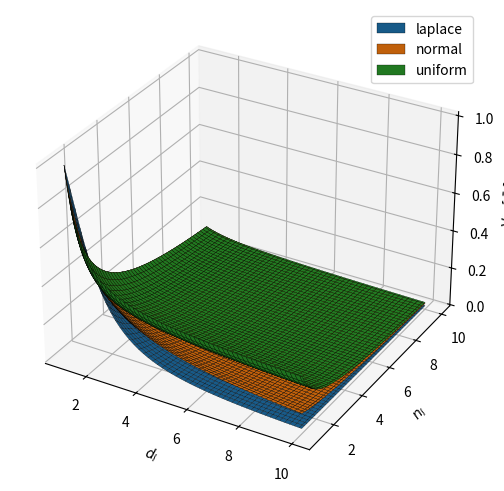

Source code (Python): (Note: this script raises an exception after producing the figure.)
import matplotlib.pyplot as plt
import numpy as np
from mpl_toolkits.mplot3d import Axes3D


def laplace(nl, dl):
    return 2 / (2 * dl ** (1 / 2) * (nl - 1) + (dl - 1) * dl + 2)


def normal(nl, dl):
    return 1 / (dl ** (1 / 2) * (dl ** (1 / 2) + nl - 1))


def uniform(nl, dl):
    return (1 + dl) / (dl ** (3 / 2) * (nl - 1) + dl ** (1 / 2) * (nl - 1) + 4 * dl - 2)


if __name__ == '__main__':
    N = 100

    nl = dl = np.linspace(1, 10, N)
    xx, yy = np.meshgrid(nl, dl)

    funcs = [laplace, normal, uniform]
    colors = ['r', 'g', "b"]

    fig, ax = plt.subplots(subplot_kw={"projection": "3d"}, figsize=(5, 5))
    ax: Axes3D

    for f, c in zip(funcs, colors):
        label = f.__name__

        zz = f(xx, yy)

        surf = ax.plot_surface(xx, yy, zz.T, edgecolor='k', label=label, linewidth=0.2)

    ax.legend()
    ax.set_xlabel("$d_l$")
    ax.set_ylabel("$n_l$")
    ax.set_zlabel("Var[$\\bar{w}_l$]")

    plt.tight_layout()

    plt.savefig("../../figs/GeneralizedVariance.png", dpi=600)
    plt.show()
